Dataset: NN_Dataset (GitHub, Lastopia/COMP9517-Arcadia). Classes: ants, bees, beetles, caterpillars, earthworms, earwigs, grasshoppers, moths, slugs, snails, wasps, weevils.

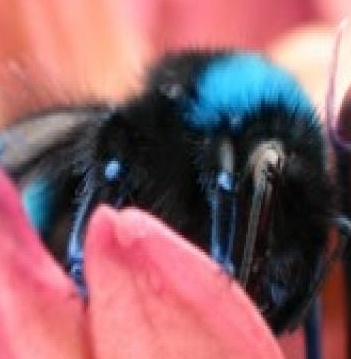
Label: bees

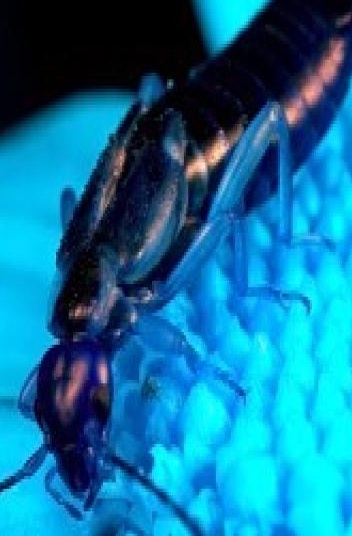
Label: earwigs

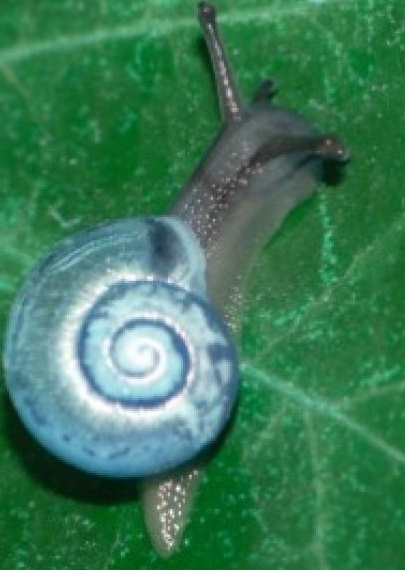
Label: snails

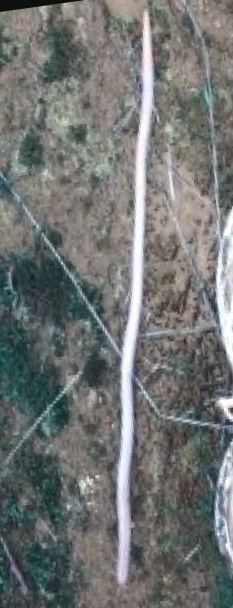
Label: earthworms

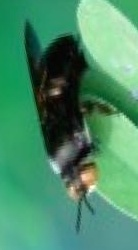
Label: beetles

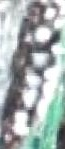
Label: caterpillars
